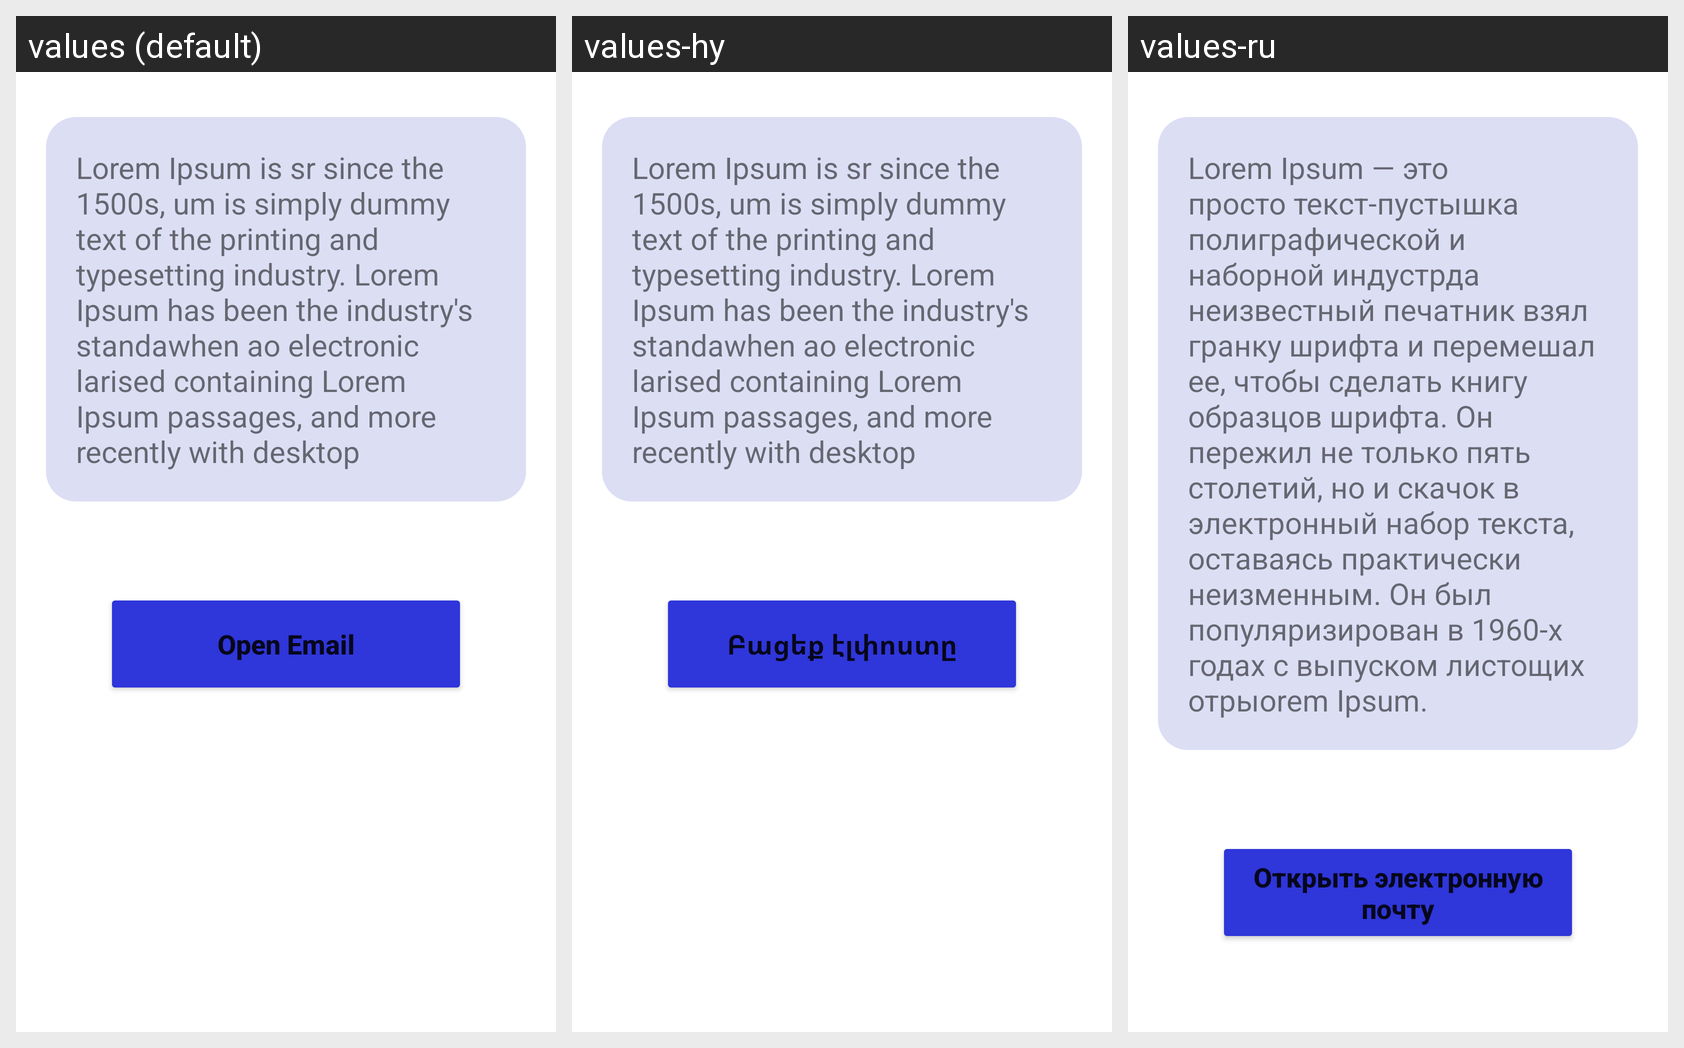

For this localized Android screen grid, give each drawn string resource with its value in every locale shown.
Android screen res/layout/activity_admin_send.xml rendered under 3 locales, left to right: values (default), values-hy, values-ru. Device: Nexus 5 (rendered at 1080×1920; each locale shown at half size, 540×960, under a caption strip naming it); theme Theme.QR_scanner.
Strings drawn on this screen, with the default value and each locale's value (text and hints the layout hard-codes appear in the picture but are not listed):

lorem
  values: Lorem Ipsum is sr since the 1500s, um is simply dummy text of the printing and typesetting industry. Lorem Ipsum has been the industry's standawhen ao electronic larised containing Lorem Ipsum passages, and more recently with desktop
  values-hy: Lorem Ipsum is sr since the 1500s, um is simply dummy text of the printing and typesetting industry. Lorem Ipsum has been the industry's standawhen ao electronic larised containing Lorem Ipsum passages, and more recently with desktop
  values-ru: Lorem Ipsum — это просто текст-пустышка полиграфической и наборной индустрда неизвестный печатник взял гранку шрифта и перемешал ее, чтобы сделать книгу образцов шрифта. Он пережил не только пять столетий, но и скачок в электронный набор текста, оставаясь практически неизменным. Он был популяризирован в 1960-х годах с выпуском листощих отрыorem Ipsum.

open_email
  values: Open Email
  values-hy: Բացեք էլփոստը
  values-ru: Открыть электронную почту
